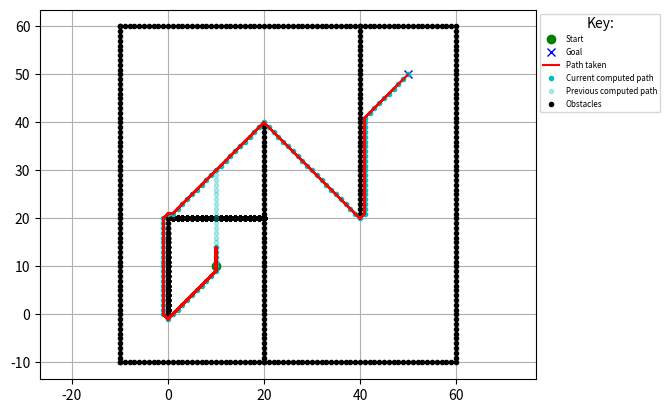

The matplotlib source for this figure:
import math
import matplotlib.pyplot as plt
import random
from typing import Tuple
show_animation = True
pause_time = 0.001
p_create_random_obstacle = 0


class Node:
    def __init__(self, x: int = 0, y: int = 0, cost: float = 0.0):
        self.x = x
        self.y = y
        self.cost = cost


def add_coordinates(node1: Node, node2: Node):
    new_node = Node()
    new_node.x = node1.x + node2.x
    new_node.y = node1.y + node2.y
    new_node.cost = node1.cost + node2.cost
    return new_node


def compare_coordinates(node1: Node, node2: Node):
    return node1.x == node2.x and node1.y == node2.y


class DStarLite:

    # Please adjust the heuristic function (h) if you change the list of
    # possible motions
    motions = [
        Node(1, 0, 1),
        Node(0, 1, 1),
        Node(-1, 0, 1),
        Node(0, -1, 1),
        Node(1, 1, math.sqrt(2)),
        Node(1, -1, math.sqrt(2)),
        Node(-1, 1, math.sqrt(2)),
        Node(-1, -1, math.sqrt(2))
    ]

    def __init__(self, ox: list, oy: list):
        # Ensure that within the algorithm implementation all node coordinates
        # are indices in the grid and extend
        # from 0 to abs(<axis>_max - <axis>_min)
        self.x_min_world = int(min(ox))
        self.y_min_world = int(min(oy))
        self.x_max = int(abs(max(ox) - self.x_min_world))
        self.y_max = int(abs(max(oy) - self.y_min_world))
        self.obstacles = [Node(x - self.x_min_world, y - self.y_min_world)
                          for x, y in zip(ox, oy)]
        self.start = Node(0, 0)
        self.goal = Node(0, 0)
        self.U = list()  # type: ignore
        self.km = 0.0
        self.kold = 0.0
        self.rhs = list()  # type: ignore
        self.g = list()  # type: ignore
        self.detected_obstacles = list()  # type: ignore
        if show_animation:
            self.detected_obstacles_for_plotting_x = list()  # type: ignore
            self.detected_obstacles_for_plotting_y = list()  # type: ignore

    def create_grid(self, val: float):
        grid = list()
        for _ in range(0, self.x_max):
            grid_row = list()
            for _ in range(0, self.y_max):
                grid_row.append(val)
            grid.append(grid_row)
        return grid

    def is_obstacle(self, node: Node):
        return any([compare_coordinates(node, obstacle)
                    for obstacle in self.obstacles]) or \
               any([compare_coordinates(node, obstacle)
                    for obstacle in self.detected_obstacles])

    def c(self, node1: Node, node2: Node):
        if self.is_obstacle(node2):
            # Attempting to move from or to an obstacle
            return math.inf
        new_node = Node(node1.x-node2.x, node1.y-node2.y)
        detected_motion = list(filter(lambda motion:
                                      compare_coordinates(motion, new_node),
                                      self.motions))
        return detected_motion[0].cost

    def h(self, s: Node):
        # Cannot use the 2nd euclidean norm as this might sometimes generate
        # heuristics that overestimate the cost, making them inadmissible,
        # due to rounding errors etc (when combined with calculate_key)
        # To be admissible heuristic should
        # never overestimate the cost of a move
        # hence not using the line below
        # return math.hypot(self.start.x - s.x, self.start.y - s.y)

        # Below is the same as 1; modify if you modify the cost of each move in
        # motion
        # return max(abs(self.start.x - s.x), abs(self.start.y - s.y))
        return 1

    def calculate_key(self, s: Node):
        return (min(self.g[s.x][s.y], self.rhs[s.x][s.y]) + self.h(s)
                + self.km, min(self.g[s.x][s.y], self.rhs[s.x][s.y]))

    def is_valid(self, node: Node):
        if 0 <= node.x < self.x_max and 0 <= node.y < self.y_max:
            return True
        return False

    def get_neighbours(self, u: Node):
        return [add_coordinates(u, motion) for motion in self.motions
                if self.is_valid(add_coordinates(u, motion))]

    def pred(self, u: Node):
        # Grid, so each vertex is connected to the ones around it
        return self.get_neighbours(u)

    def succ(self, u: Node):
        # Grid, so each vertex is connected to the ones around it
        return self.get_neighbours(u)

    def initialize(self, start: Node, goal: Node):
        self.start.x = start.x - self.x_min_world
        self.start.y = start.y - self.y_min_world
        self.goal.x = goal.x - self.x_min_world
        self.goal.y = goal.y - self.y_min_world
        self.U = list()  # Would normally be a priority queue
        self.km = 0.0
        self.rhs = self.create_grid(math.inf)
        self.g = self.create_grid(math.inf)
        self.rhs[self.goal.x][self.goal.y] = 0
        self.U.append((self.goal, self.calculate_key(self.goal)))
        self.detected_obstacles = list()

    def update_vertex(self, u: Node):
        if not compare_coordinates(u, self.goal):
            self.rhs[u.x][u.y] = min([self.c(u, sprime) +
                                      self.g[sprime.x][sprime.y]
                                      for sprime in self.succ(u)])
        if any([compare_coordinates(u, node) for node, key in self.U]):
            self.U = [(node, key) for node, key in self.U
                      if not compare_coordinates(node, u)]
            self.U.sort(key=lambda x: x[1])
        if self.g[u.x][u.y] != self.rhs[u.x][u.y]:
            self.U.append((u, self.calculate_key(u)))
            self.U.sort(key=lambda x: x[1])

    def compare_keys(self, key_pair1: Tuple[float, float],
                     key_pair2: Tuple[float, float]):
        return key_pair1[0] < key_pair2[0] or \
               (key_pair1[0] == key_pair2[0] and key_pair1[1] < key_pair2[1])

    def compute_shortest_path(self):
        self.U.sort(key=lambda x: x[1])
        while (len(self.U) > 0 and
               self.compare_keys(self.U[0][1],
                                 self.calculate_key(self.start))) or \
                self.rhs[self.start.x][self.start.y] != \
                self.g[self.start.x][self.start.y]:
            self.kold = self.U[0][1]
            u = self.U[0][0]
            self.U.pop(0)
            if self.compare_keys(self.kold, self.calculate_key(u)):
                self.U.append((u, self.calculate_key(u)))
                self.U.sort(key=lambda x: x[1])
            elif self.g[u.x][u.y] > self.rhs[u.x][u.y]:
                self.g[u.x][u.y] = self.rhs[u.x][u.y]
                for s in self.pred(u):
                    self.update_vertex(s)
            else:
                self.g[u.x][u.y] = math.inf
                for s in self.pred(u) + [u]:
                    self.update_vertex(s)
            self.U.sort(key=lambda x: x[1])

    def detect_changes(self):
        changed_vertices = list()
        if len(self.spoofed_obstacles) > 0:
            for spoofed_obstacle in self.spoofed_obstacles[0]:
                if compare_coordinates(spoofed_obstacle, self.start) or \
                   compare_coordinates(spoofed_obstacle, self.goal):
                    continue
                changed_vertices.append(spoofed_obstacle)
                self.detected_obstacles.append(spoofed_obstacle)
                if show_animation:
                    self.detected_obstacles_for_plotting_x.append(
                        spoofed_obstacle.x + self.x_min_world)
                    self.detected_obstacles_for_plotting_y.append(
                        spoofed_obstacle.y + self.y_min_world)
                    plt.plot(self.detected_obstacles_for_plotting_x,
                             self.detected_obstacles_for_plotting_y, ".k")
                    plt.pause(pause_time)
            self.spoofed_obstacles.pop(0)

        # Allows random generation of obstacles
        random.seed()
        if random.random() > 1 - p_create_random_obstacle:
            x = random.randint(0, self.x_max)
            y = random.randint(0, self.y_max)
            new_obs = Node(x, y)
            if compare_coordinates(new_obs, self.start) or \
               compare_coordinates(new_obs, self.goal):
                return changed_vertices
            changed_vertices.append(Node(x, y))
            self.detected_obstacles.append(Node(x, y))
            if show_animation:
                self.detected_obstacles_for_plotting_x.append(x +
                                                              self.x_min_world)
                self.detected_obstacles_for_plotting_y.append(y +
                                                              self.y_min_world)
                plt.plot(self.detected_obstacles_for_plotting_x,
                         self.detected_obstacles_for_plotting_y, ".k")
                plt.pause(pause_time)
        return changed_vertices

    def compute_current_path(self):
        path = list()
        current_point = Node(self.start.x, self.start.y)
        while not compare_coordinates(current_point, self.goal):
            path.append(current_point)
            current_point = min(self.succ(current_point),
                                key=lambda sprime:
                                self.c(current_point, sprime) +
                                self.g[sprime.x][sprime.y])
        path.append(self.goal)
        return path

    def compare_paths(self, path1: list, path2: list):
        if len(path1) != len(path2):
            return False
        for node1, node2 in zip(path1, path2):
            if not compare_coordinates(node1, node2):
                return False
        return True

    def display_path(self, path: list, colour: str, alpha: float = 1.0):
        px = [(node.x + self.x_min_world) for node in path]
        py = [(node.y + self.y_min_world) for node in path]
        drawing = plt.plot(px, py, colour, alpha=alpha)
        plt.pause(pause_time)
        return drawing

    def main(self, start: Node, goal: Node,
             spoofed_ox: list, spoofed_oy: list):
        self.spoofed_obstacles = [[Node(x - self.x_min_world,
                                        y - self.y_min_world)
                                   for x, y in zip(rowx, rowy)]
                                  for rowx, rowy in zip(spoofed_ox, spoofed_oy)
                                  ]
        pathx = []
        pathy = []
        self.initialize(start, goal)
        last = self.start
        self.compute_shortest_path()
        pathx.append(self.start.x + self.x_min_world)
        pathy.append(self.start.y + self.y_min_world)

        if show_animation:
            current_path = self.compute_current_path()
            previous_path = current_path.copy()
            previous_path_image = self.display_path(previous_path, ".c",
                                                    alpha=0.3)
            current_path_image = self.display_path(current_path, ".c")

        while not compare_coordinates(self.goal, self.start):
            if self.g[self.start.x][self.start.y] == math.inf:
                print("No path possible")
                return False, pathx, pathy
            self.start = min(self.succ(self.start),
                             key=lambda sprime:
                             self.c(self.start, sprime) +
                             self.g[sprime.x][sprime.y])
            pathx.append(self.start.x + self.x_min_world)
            pathy.append(self.start.y + self.y_min_world)
            if show_animation:
                current_path.pop(0)
                plt.plot(pathx, pathy, "-r")
                plt.pause(pause_time)
            changed_vertices = self.detect_changes()
            if len(changed_vertices) != 0:
                print("New obstacle detected")
                self.km += self.h(last)
                last = self.start
                for u in changed_vertices:
                    if compare_coordinates(u, self.start):
                        continue
                    self.rhs[u.x][u.y] = math.inf
                    self.g[u.x][u.y] = math.inf
                    self.update_vertex(u)
                self.compute_shortest_path()

                if show_animation:
                    new_path = self.compute_current_path()
                    if not self.compare_paths(current_path, new_path):
                        current_path_image[0].remove()
                        previous_path_image[0].remove()
                        previous_path = current_path.copy()
                        current_path = new_path.copy()
                        previous_path_image = self.display_path(previous_path,
                                                                ".c",
                                                                alpha=0.3)
                        current_path_image = self.display_path(current_path,
                                                               ".c")
                        plt.pause(pause_time)
        print("Path found")
        return True, pathx, pathy


def main():

    # start and goal position
    sx = 10  # [m]
    sy = 10  # [m]
    gx = 50  # [m]
    gy = 50  # [m]

    # set obstacle positions
    ox, oy = [], []
    for i in range(-10, 60):
        ox.append(i)
        oy.append(-10.0)
    for i in range(-10, 60):
        ox.append(60.0)
        oy.append(i)
    for i in range(-10, 61):
        ox.append(i)
        oy.append(60.0)
    for i in range(-10, 61):
        ox.append(-10.0)
        oy.append(i)
    for i in range(-10, 40):
        ox.append(20.0)
        oy.append(i)
    for i in range(0, 40):
        ox.append(40.0)
        oy.append(60.0 - i)

    if show_animation:
        plt.plot(ox, oy, ".k")
        plt.plot(sx, sy, "og")
        plt.plot(gx, gy, "xb")
        plt.grid(True)
        plt.axis("equal")
        label_column = ['Start', 'Goal', 'Path taken',
                        'Current computed path', 'Previous computed path',
                        'Obstacles']
        columns = [plt.plot([], [], symbol, color=colour, alpha=alpha)[0]
                   for symbol, colour, alpha in [['o', 'g', 1],
                                                 ['x', 'b', 1],
                                                 ['-', 'r', 1],
                                                 ['.', 'c', 1],
                                                 ['.', 'c', 0.3],
                                                 ['.', 'k', 1]]]
        plt.legend(columns, label_column, bbox_to_anchor=(1, 1), title="Key:",
                   fontsize="xx-small")
        plt.plot()
        #plt.pause(pause_time)

    # Obstacles discovered at time = row
    # time = 1, obstacles discovered at (0, 2), (9, 2), (4, 0)
    # time = 2, obstacles discovered at (0, 1), (7, 7)
    # ...
    # when the spoofed obstacles are:
    # spoofed_ox = [[0, 9, 4], [0, 7], [], [], [], [], [], [5]]
    # spoofed_oy = [[2, 2, 0], [1, 7], [], [], [], [], [], [4]]

    # Reroute
    # spoofed_ox = [[], [], [], [], [], [], [], [40 for _ in range(10, 21)]]
    # spoofed_oy = [[], [], [], [], [], [], [], [i for i in range(10, 21)]]

    # Obstacles that demostrate large rerouting
    spoofed_ox = [[], [], [],
                  [i for i in range(0, 21)] + [0 for _ in range(0, 20)]]
    spoofed_oy = [[], [], [],
                  [20 for _ in range(0, 21)] + [i for i in range(0, 20)]]

    dstarlite = DStarLite(ox, oy)
    dstarlite.main(Node(x=sx, y=sy), Node(x=gx, y=gy),
                   spoofed_ox=spoofed_ox, spoofed_oy=spoofed_oy)


if __name__ == "__main__":
    main()
